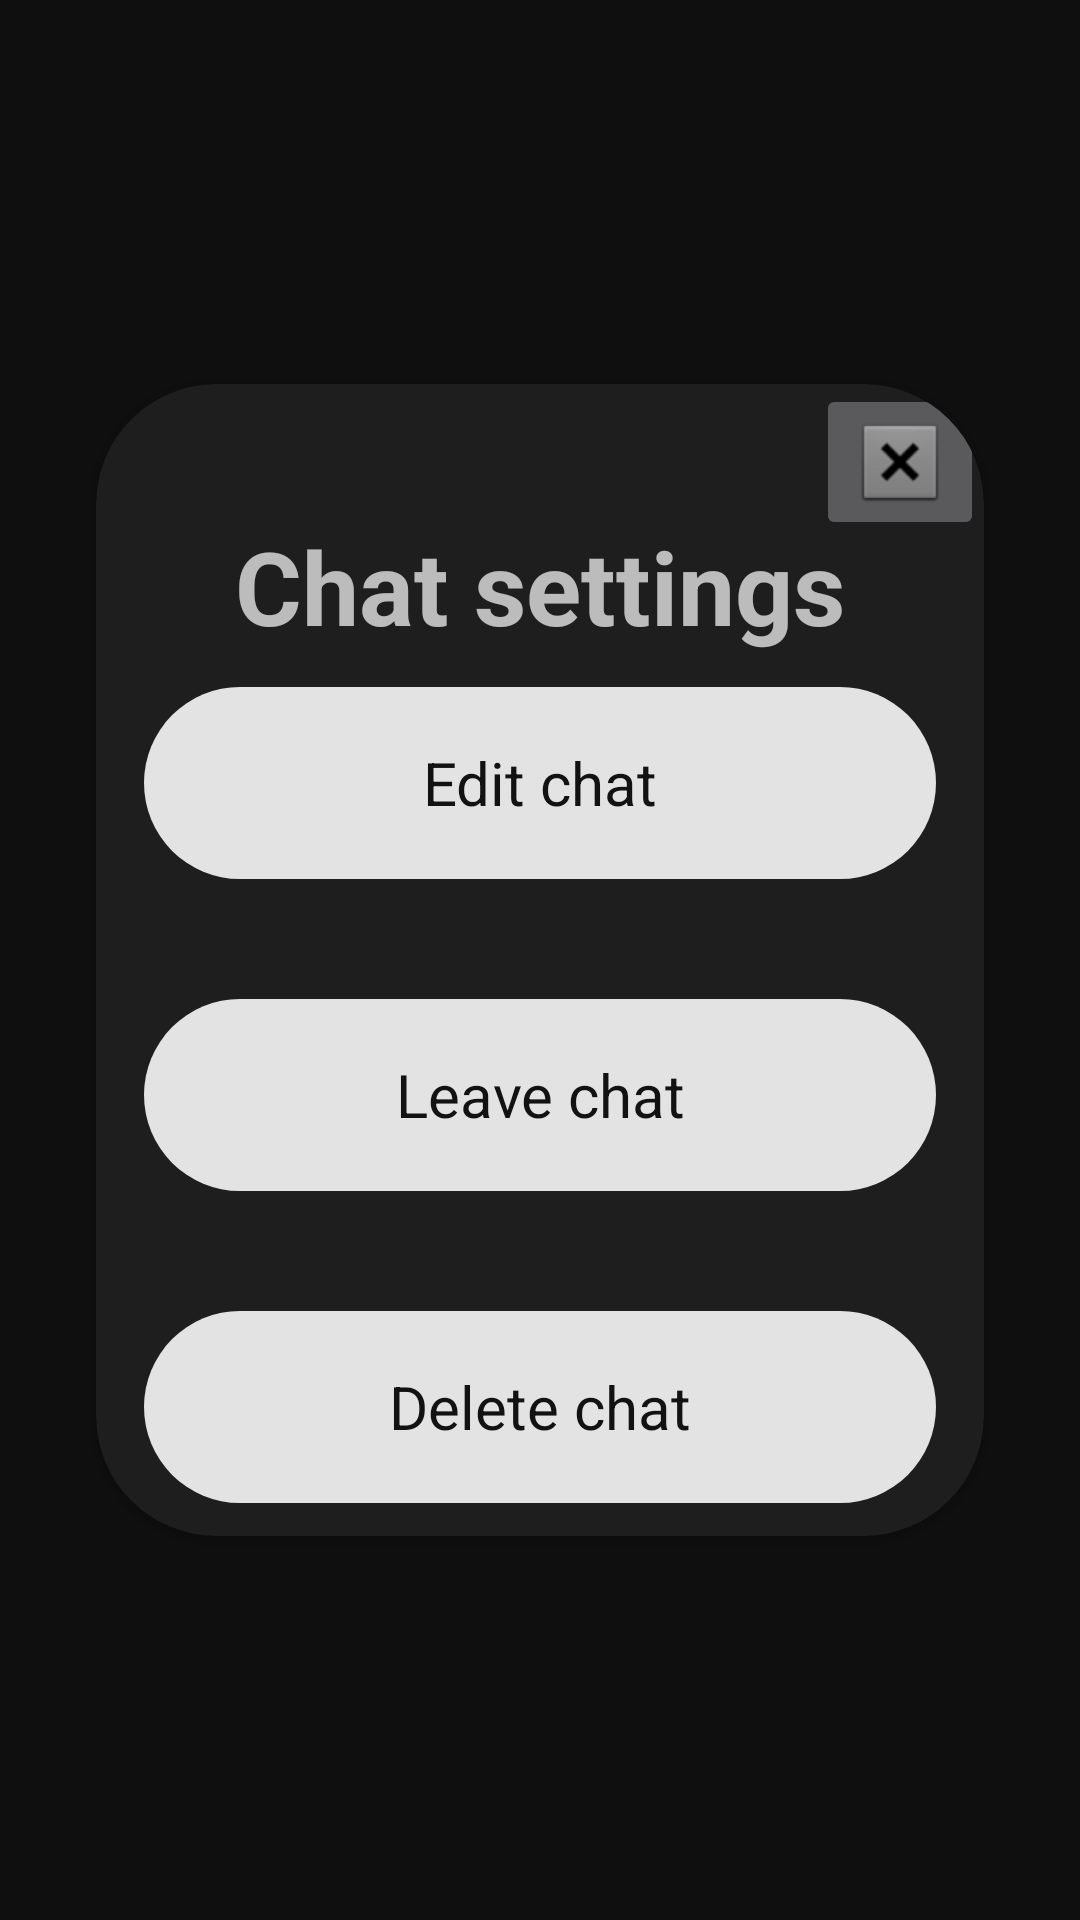

Here is an Android app screen rendered from its layout file. Give the layout XML and the strings, colors and styles it references.
<!-- AndroidManifest.xml: application theme Theme.Chatter -->
<!-- res/layout/fragment_chat_options.xml -->
<?xml version="1.0" encoding="utf-8"?>
<androidx.constraintlayout.widget.ConstraintLayout xmlns:android="http://schemas.android.com/apk/res/android"
    xmlns:app="http://schemas.android.com/apk/res-auto"
    xmlns:tools="http://schemas.android.com/tools"
    android:layout_width="match_parent"
    android:layout_height="match_parent"
    android:background="#33000000"
    android:clickable="true">

    <com.google.android.material.card.MaterialCardView
        android:layout_width="0dp"
        android:layout_height="0dp"
        android:layout_marginStart="32dp"
        android:layout_marginTop="128dp"
        android:layout_marginEnd="32dp"
        android:layout_marginBottom="128dp"
        app:cardCornerRadius="40dp"
        app:layout_constraintBottom_toBottomOf="parent"
        app:layout_constraintEnd_toEndOf="parent"
        app:layout_constraintHorizontal_bias="0.5"
        app:layout_constraintStart_toStartOf="parent"
        app:layout_constraintTop_toTopOf="parent">

        <androidx.constraintlayout.widget.ConstraintLayout
            android:layout_width="match_parent"
            android:layout_height="match_parent">

            <TextView
                android:id="@+id/chatOptionsTitle"
                android:layout_width="match_parent"
                android:layout_height="wrap_content"
                android:text="@string/chat_options_title"
                android:textAlignment="center"
                android:textSize="34sp"
                android:textStyle="bold"
                app:layout_constraintBottom_toBottomOf="parent"
                app:layout_constraintEnd_toEndOf="parent"
                app:layout_constraintHorizontal_bias="0.0"
                app:layout_constraintStart_toStartOf="parent"
                app:layout_constraintTop_toTopOf="parent"
                app:layout_constraintVertical_bias="0.132" />

            <com.google.android.material.button.MaterialButton
                android:id="@+id/editChat"
                android:layout_width="match_parent"
                android:layout_height="72dp"
                android:layout_marginStart="16dp"
                android:layout_marginTop="16dp"
                android:layout_marginEnd="16dp"
                android:layout_marginBottom="16dp"
                android:text="@string/edit_chat_button"
                android:textSize="20sp"
                app:layout_constraintBottom_toTopOf="@+id/leaveChat"
                app:layout_constraintEnd_toEndOf="parent"
                app:layout_constraintHorizontal_bias="0.5"
                app:layout_constraintStart_toStartOf="parent"
                app:layout_constraintTop_toBottomOf="@+id/chatOptionsTitle" />

            <com.google.android.material.button.MaterialButton
                android:id="@+id/leaveChat"
                android:layout_width="match_parent"
                android:layout_height="72dp"
                android:layout_marginStart="16dp"
                android:layout_marginTop="16dp"
                android:layout_marginEnd="16dp"
                android:layout_marginBottom="16dp"
                android:text="@string/leave_chat_button"
                android:textSize="20sp"
                app:layout_constraintBottom_toTopOf="@+id/deleteChat"
                app:layout_constraintEnd_toEndOf="parent"
                app:layout_constraintHorizontal_bias="0.5"
                app:layout_constraintStart_toStartOf="parent"
                app:layout_constraintTop_toBottomOf="@+id/editChat" />

            <com.google.android.material.button.MaterialButton
                android:id="@+id/deleteChat"
                android:layout_width="match_parent"
                android:layout_height="72dp"
                android:layout_marginStart="16dp"
                android:layout_marginTop="16dp"
                android:layout_marginEnd="16dp"
                android:layout_marginBottom="16dp"
                android:text="@string/delete_chat_button"
                android:textSize="20sp"
                app:layout_constraintBottom_toBottomOf="parent"
                app:layout_constraintEnd_toEndOf="parent"
                app:layout_constraintHorizontal_bias="0.5"
                app:layout_constraintStart_toStartOf="parent"
                app:layout_constraintTop_toBottomOf="@+id/leaveChat" />

            <ImageButton
                android:id="@+id/closeSettings"
                android:layout_width="wrap_content"
                android:layout_height="wrap_content"
                app:layout_constraintBottom_toBottomOf="parent"
                app:layout_constraintEnd_toEndOf="parent"
                app:layout_constraintHorizontal_bias="1.0"
                app:layout_constraintStart_toStartOf="parent"
                app:layout_constraintTop_toTopOf="parent"
                app:layout_constraintVertical_bias="0.0"
                app:srcCompat="@android:drawable/btn_dialog" />

        </androidx.constraintlayout.widget.ConstraintLayout>

    </com.google.android.material.card.MaterialCardView>
</androidx.constraintlayout.widget.ConstraintLayout>
<!-- resources referenced by this layout -->
<resources>
  <string name="chat_options_title">Chat settings</string>
  <string name="delete_chat_button">Delete chat</string>
  <string name="edit_chat_button">Edit chat</string>
  <string name="leave_chat_button">Leave chat</string>
  <style name="Theme.Chatter" parent="Theme.MaterialComponents.NoActionBar">
          
          <item name="colorPrimary">#000000</item>
          <item name="colorOnPrimary">#F4F4F4</item>
          
          <item name="colorSecondary">#F3F3F3</item>
          <item name="colorSecondaryVariant">#FFFFFF</item>
          <item name="colorOnSecondary">#000000</item>
          
          <item name="android:statusBarColor" tools:targetApi="l">?attr/colorPrimary</item>
          
          <item name="android:colorBackground">#1B1B1B</item>
          <item name="android:textColorPrimary">#FFFFFF</item>
          <item name="materialButtonStyle">@style/Widget.Material3.Button</item>
      </style>
</resources>
